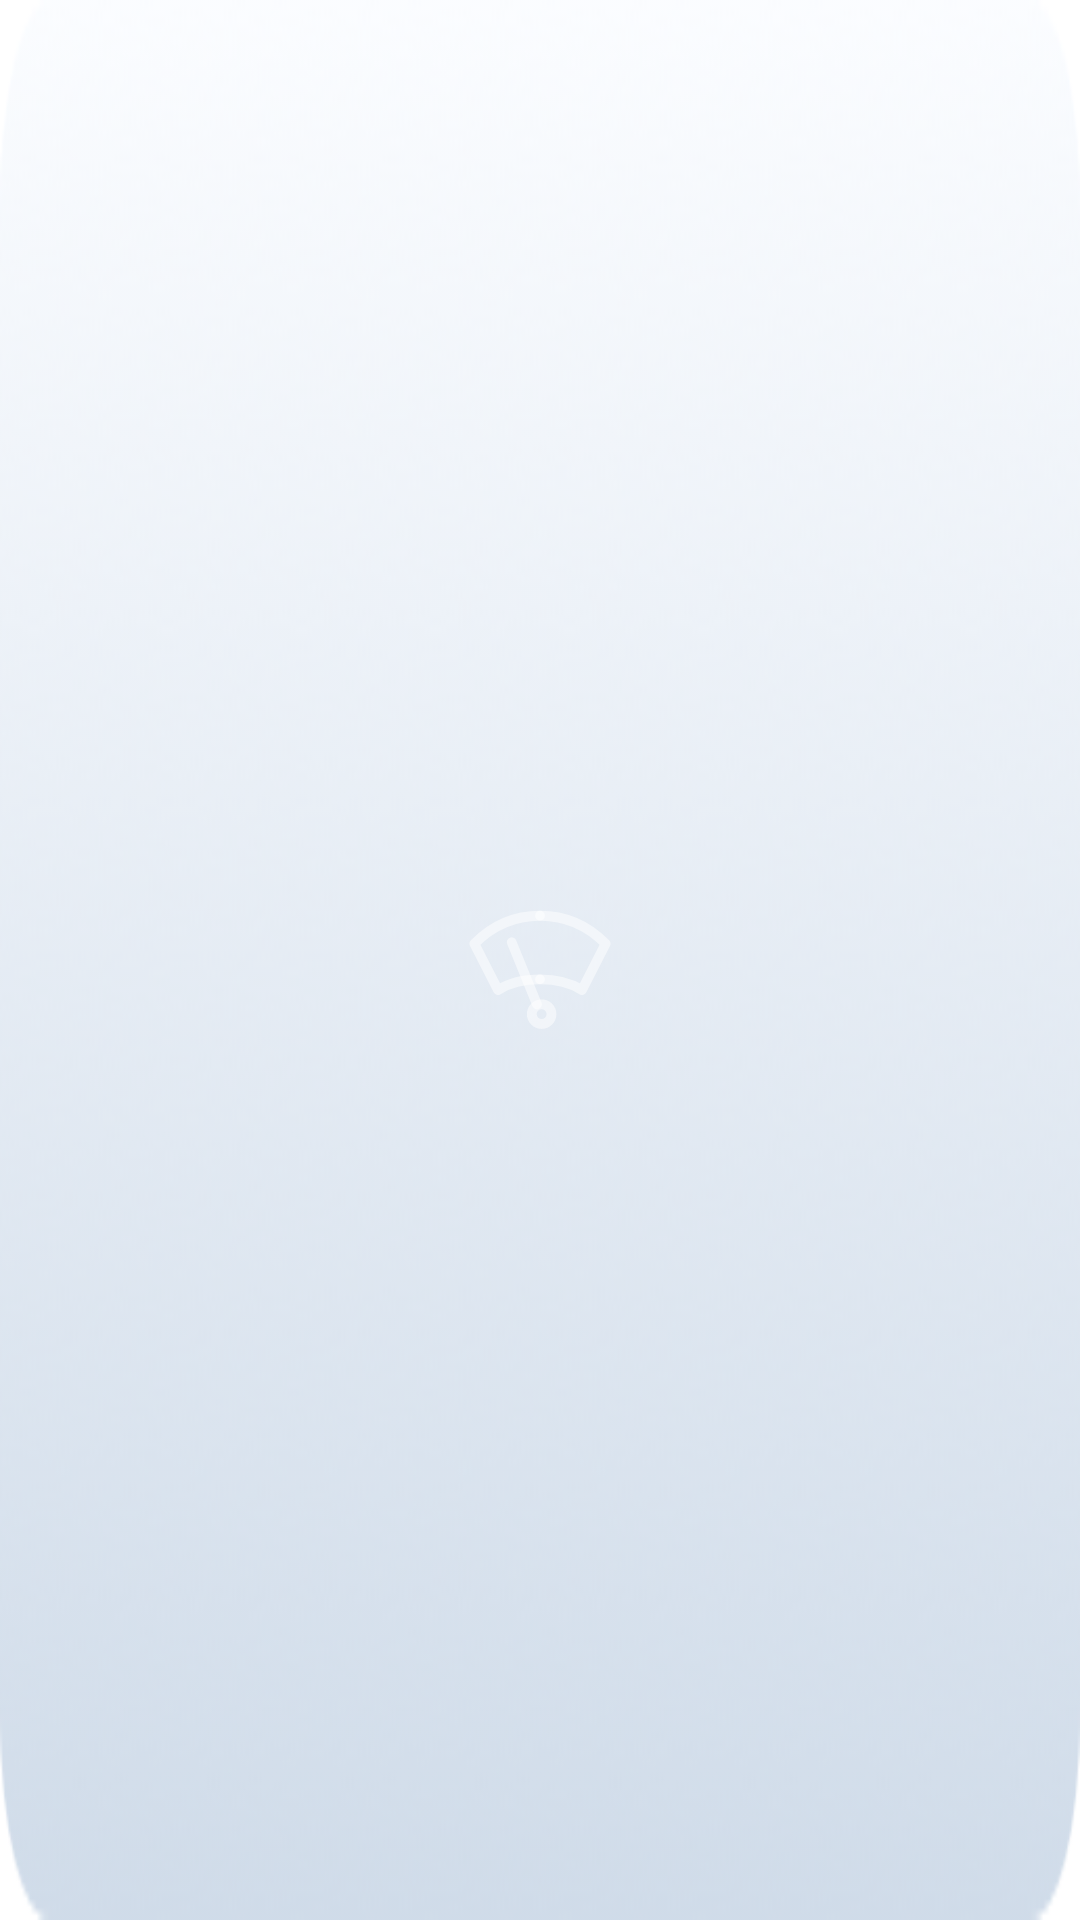

Layout XML and referenced resources for this Android screen:
<!-- AndroidManifest.xml: application theme Theme.MonjaroWipers -->
<!-- res/layout/widget_wiper_service.xml -->
<?xml version="1.0" encoding="utf-8"?>
<RelativeLayout xmlns:android="http://schemas.android.com/apk/res/android"
    android:id="@+id/widgetRoot"
    android:layout_width="match_parent"
    android:layout_height="match_parent"
    android:clickable="false">

    <ImageView
        android:layout_width="match_parent"
        android:layout_height="match_parent"
        android:src="@mipmap/widget_background"
        android:scaleType="fitXY"
        android:alpha="0.85"
        android:contentDescription="background" />

    <ImageView
        android:layout_width="90dp"
        android:layout_height="90dp"
        android:layout_centerInParent="true"
        android:src="@drawable/wiper_circle_bg"
        android:focusable="false"
        android:clickable="false"
        android:contentDescription="circle" />

    <ImageView
        android:id="@+id/wiperServiceIcon"
        android:layout_width="70dp"
        android:layout_height="70dp"
        android:layout_centerInParent="true"
        android:src="@drawable/ic_wiper_off"
        android:focusable="true"
        android:clickable="true"
        android:contentDescription="@string/wiper_service_widget_content_description" />

</RelativeLayout>
<!-- resources referenced by this layout -->
<resources>
  <!-- drawable ic_wiper_off (drawable) -->
  <?xml version="1.0" encoding="utf-8"?>
  <vector xmlns:android="http://schemas.android.com/apk/res/android"
      android:width="64.0dip"
      android:height="64.0dip"
      android:viewportWidth="64.0"
      android:viewportHeight="64.0">
      <path
          android:fillColor="#00000000"
          android:fillType="evenOdd"
          android:pathData="M32.5,51.5C34.1569,51.5 35.5,50.1569 35.5,48.5C35.5,46.8431 34.1569,45.5 32.5,45.5C30.8431,45.5 29.5,46.8431 29.5,48.5C29.5,50.1569 30.8431,51.5 32.5,51.5Z"
          android:strokeWidth="3.0"
          android:strokeColor="#80ffffff" />
      <path
          android:fillColor="#00000000"
          android:fillType="evenOdd"
          android:pathData="M32,18.5C24.2449,18.5 17.5782,21.3483 12,27.0448L19.2047,41.1419C22.6114,38.9813 26.8765,37.901 32,37.901"
          android:strokeWidth="3.0"
          android:strokeColor="#80ffffff"
          android:strokeLineCap="round"
          android:strokeLineJoin="round" />
      <path
          android:fillColor="#00000000"
          android:fillType="evenOdd"
          android:pathData="M32,18.5C39.7551,18.5 46.4218,21.3483 52,27.0448L44.7953,41.1419C41.3886,38.9813 37.1235,37.901 32,37.901"
          android:strokeWidth="3.0"
          android:strokeColor="#80ffffff"
          android:strokeLineCap="round"
          android:strokeLineJoin="round" />
      <path
          android:fillColor="#00000000"
          android:fillType="evenOdd"
          android:pathData="M31.0792,45.5462L23.3804,26.5836"
          android:strokeWidth="3.0"
          android:strokeColor="#80ffffff"
          android:strokeLineCap="round" />
  
  </vector>
  <!-- mipmap widget_background: webp bitmap (mipmap-mdpi, 7794 bytes) -->
  <string name="wiper_service_widget_content_description">Wiper service mode toggle</string>
  <style name="Theme.MonjaroWipers" parent="Theme.MaterialComponents.DayNight.DarkActionBar">
          
          <item name="colorPrimary">@color/purple_500</item>
          <item name="colorPrimaryVariant">@color/purple_700</item>
          <item name="colorOnPrimary">@color/white</item>
          
          <item name="colorSecondary">@color/teal_200</item>
          <item name="colorSecondaryVariant">@color/teal_700</item>
          <item name="colorOnSecondary">@color/black</item>
          
          <item name="android:statusBarColor">?attr/colorPrimaryVariant</item>
          
      </style>
  <!-- not gathered from this repository: default colours our renderer supplied (Android Studio template values) -->
  <color name="purple_500">#FF6200EE</color>
  <color name="purple_700">#FF3700B3</color>
  <color name="teal_200">#FF03DAC5</color>
  <color name="teal_700">#FF018786</color>
  <color name="black">#FF000000</color>
  <color name="white">#FFFFFFFF</color>
</resources>
